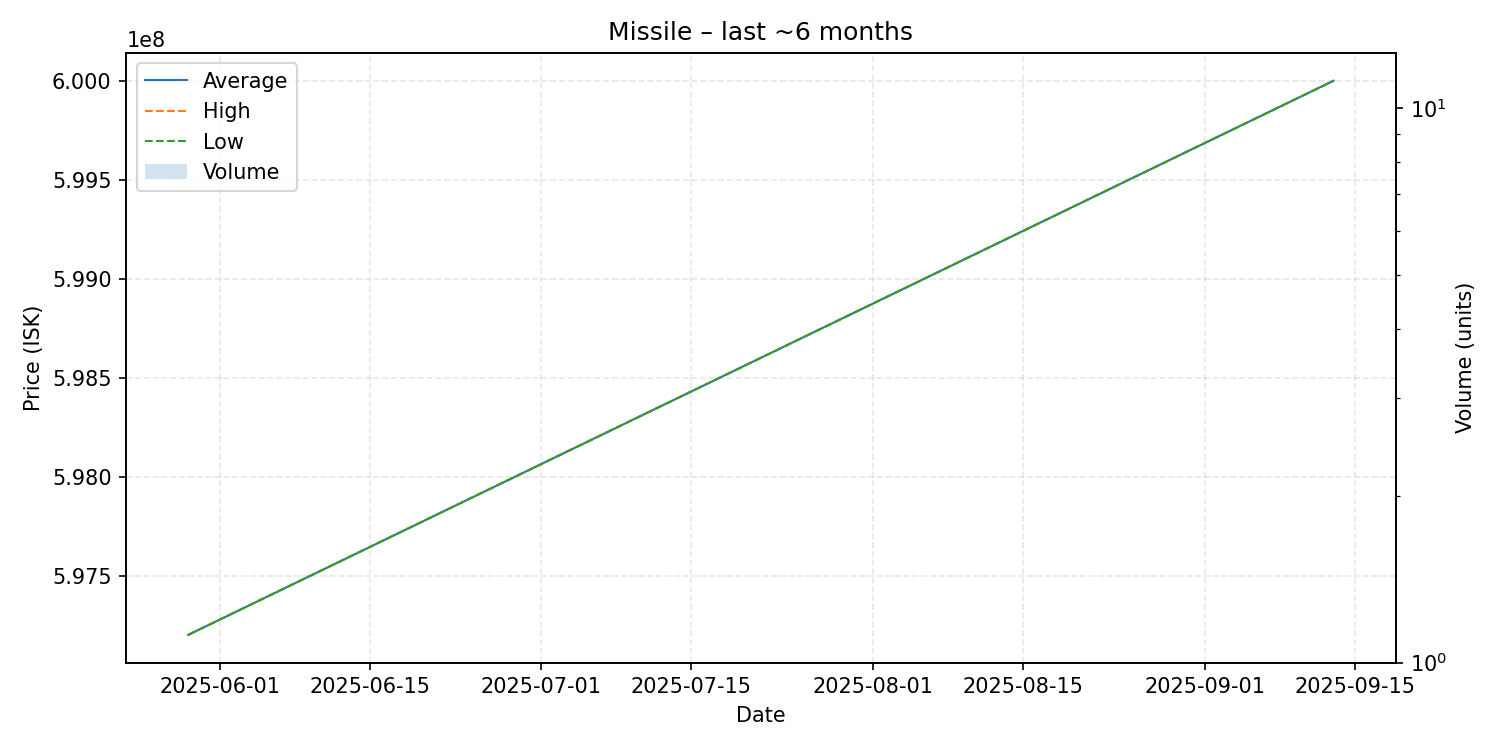

Source data for this figure (header and first rows):
date, average, highest, lowest, order_count, volume
2025-05-29, 597200000, 597200000, 597200000, 1, 1
2025-09-13, 600000000, 600000000, 600000000, 1, 1
